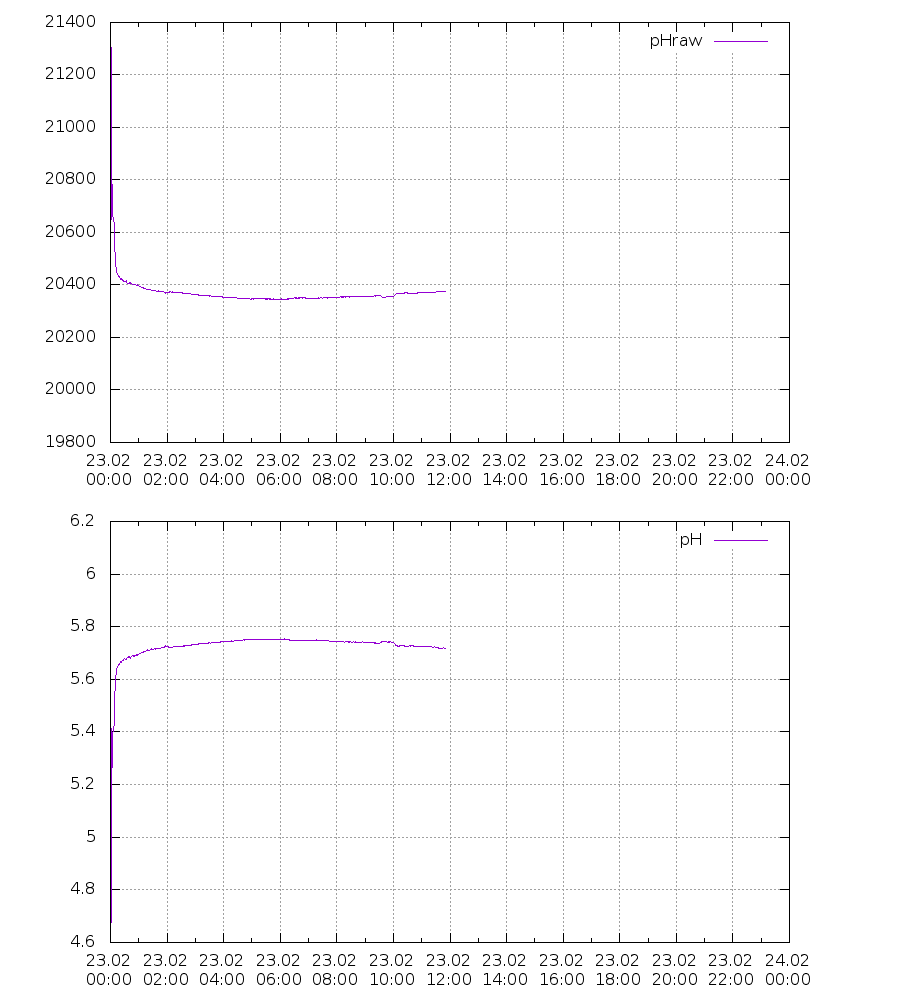

Values plotted in this chart, from the file beside it:
2021-02-23 00:00:10; 19988.16; 6.154341220855713; 
2021-02-23 00:01:24; 21304; 4.677; 
2021-02-23 00:02:38; 20841; 5.197; 
2021-02-23 00:03:52; 20727; 5.325; 
2021-02-23 00:05:06; 20673; 5.385; 
2021-02-23 00:06:19; 20647; 5.414; 
2021-02-23 00:07:33; 20630; 5.433; 
2021-02-23 00:08:48; 20555; 5.518; 
2021-02-23 00:10:01; 20494; 5.586; 
2021-02-23 00:11:15; 20474; 5.609; 
2021-02-23 00:12:29; 20461; 5.624; 
2021-02-23 00:13:43; 20448; 5.638; 
2021-02-23 00:14:58; 20438; 5.649; 
2021-02-23 00:16:12; 20435; 5.652; 
2021-02-23 00:17:26; 20433; 5.655; 
2021-02-23 00:18:40; 20432; 5.656; 
2021-02-23 00:19:54; 20432; 5.656; 
2021-02-23 00:21:08; 20422; 5.667; 
2021-02-23 00:22:21; 20422; 5.667; 
2021-02-23 00:23:35; 20424; 5.664; 
2021-02-23 00:24:49; 20417; 5.673; 
2021-02-23 00:26:03; 20418; 5.671; 
2021-02-23 00:27:17; 20416; 5.674; 
2021-02-23 00:28:31; 20413; 5.677; 
2021-02-23 00:29:45; 20412; 5.678; 
2021-02-23 00:30:59; 20414; 5.676; 
2021-02-23 00:32:12; 20414; 5.676; 
2021-02-23 00:33:26; 20416; 5.674; 
2021-02-23 00:34:40; 20410; 5.681; 
2021-02-23 00:35:54; 20407; 5.683; 
2021-02-23 00:37:08; 20406; 5.685; 
2021-02-23 00:38:22; 20405; 5.686; 
2021-02-23 00:39:36; 20406; 5.685; 
2021-02-23 00:40:50; 20409; 5.682; 
2021-02-23 00:42:04; 20411; 5.68; 
2021-02-23 00:43:18; 20407; 5.684; 
2021-02-23 00:44:32; 20404; 5.687; 
2021-02-23 00:45:46; 20403; 5.689; 
2021-02-23 00:46:59; 20401; 5.691; 
2021-02-23 00:48:13; 20401; 5.691; 
2021-02-23 00:49:27; 20403; 5.689; 
2021-02-23 00:50:41; 20403; 5.688; 
2021-02-23 00:51:55; 20401; 5.69; 
2021-02-23 00:53:09; 20400; 5.691; 
2021-02-23 00:54:22; 20399; 5.692; 
2021-02-23 00:55:36; 20398; 5.694; 
2021-02-23 00:56:50; 20401; 5.69; 
2021-02-23 00:58:04; 20399; 5.693; 
2021-02-23 00:59:18; 20398; 5.694; 
2021-02-23 01:00:32; 20396; 5.697; 
2021-02-23 01:01:46; 20394; 5.698; 
2021-02-23 01:03:00; 20395; 5.697; 
2021-02-23 01:04:13; 20393; 5.7; 
2021-02-23 01:05:27; 20390; 5.703; 
2021-02-23 01:06:41; 20390; 5.703; 
2021-02-23 01:07:55; 20390; 5.703; 
2021-02-23 01:09:09; 20389; 5.704; 
2021-02-23 01:10:22; 20388; 5.705; 
2021-02-23 01:11:36; 20388; 5.705; 
2021-02-23 01:12:50; 20387; 5.706; 
2021-02-23 01:14:04; 20386; 5.707; 
... 517 more rows
